Labelled photos from "data", an image-classification folder in CaoKha/SugarBeetGrowth. The possible labels are: Agrostemma githago cotyledon, Agrostemma githago foliage, Agrostemma githago intermediate, Beta vulgaris cotyledon, Beta vulgaris foliage, Beta vulgaris intermediate, Crepis setosa cotyledon, Crepis setosa foliage, Crepis setosa intermediate.

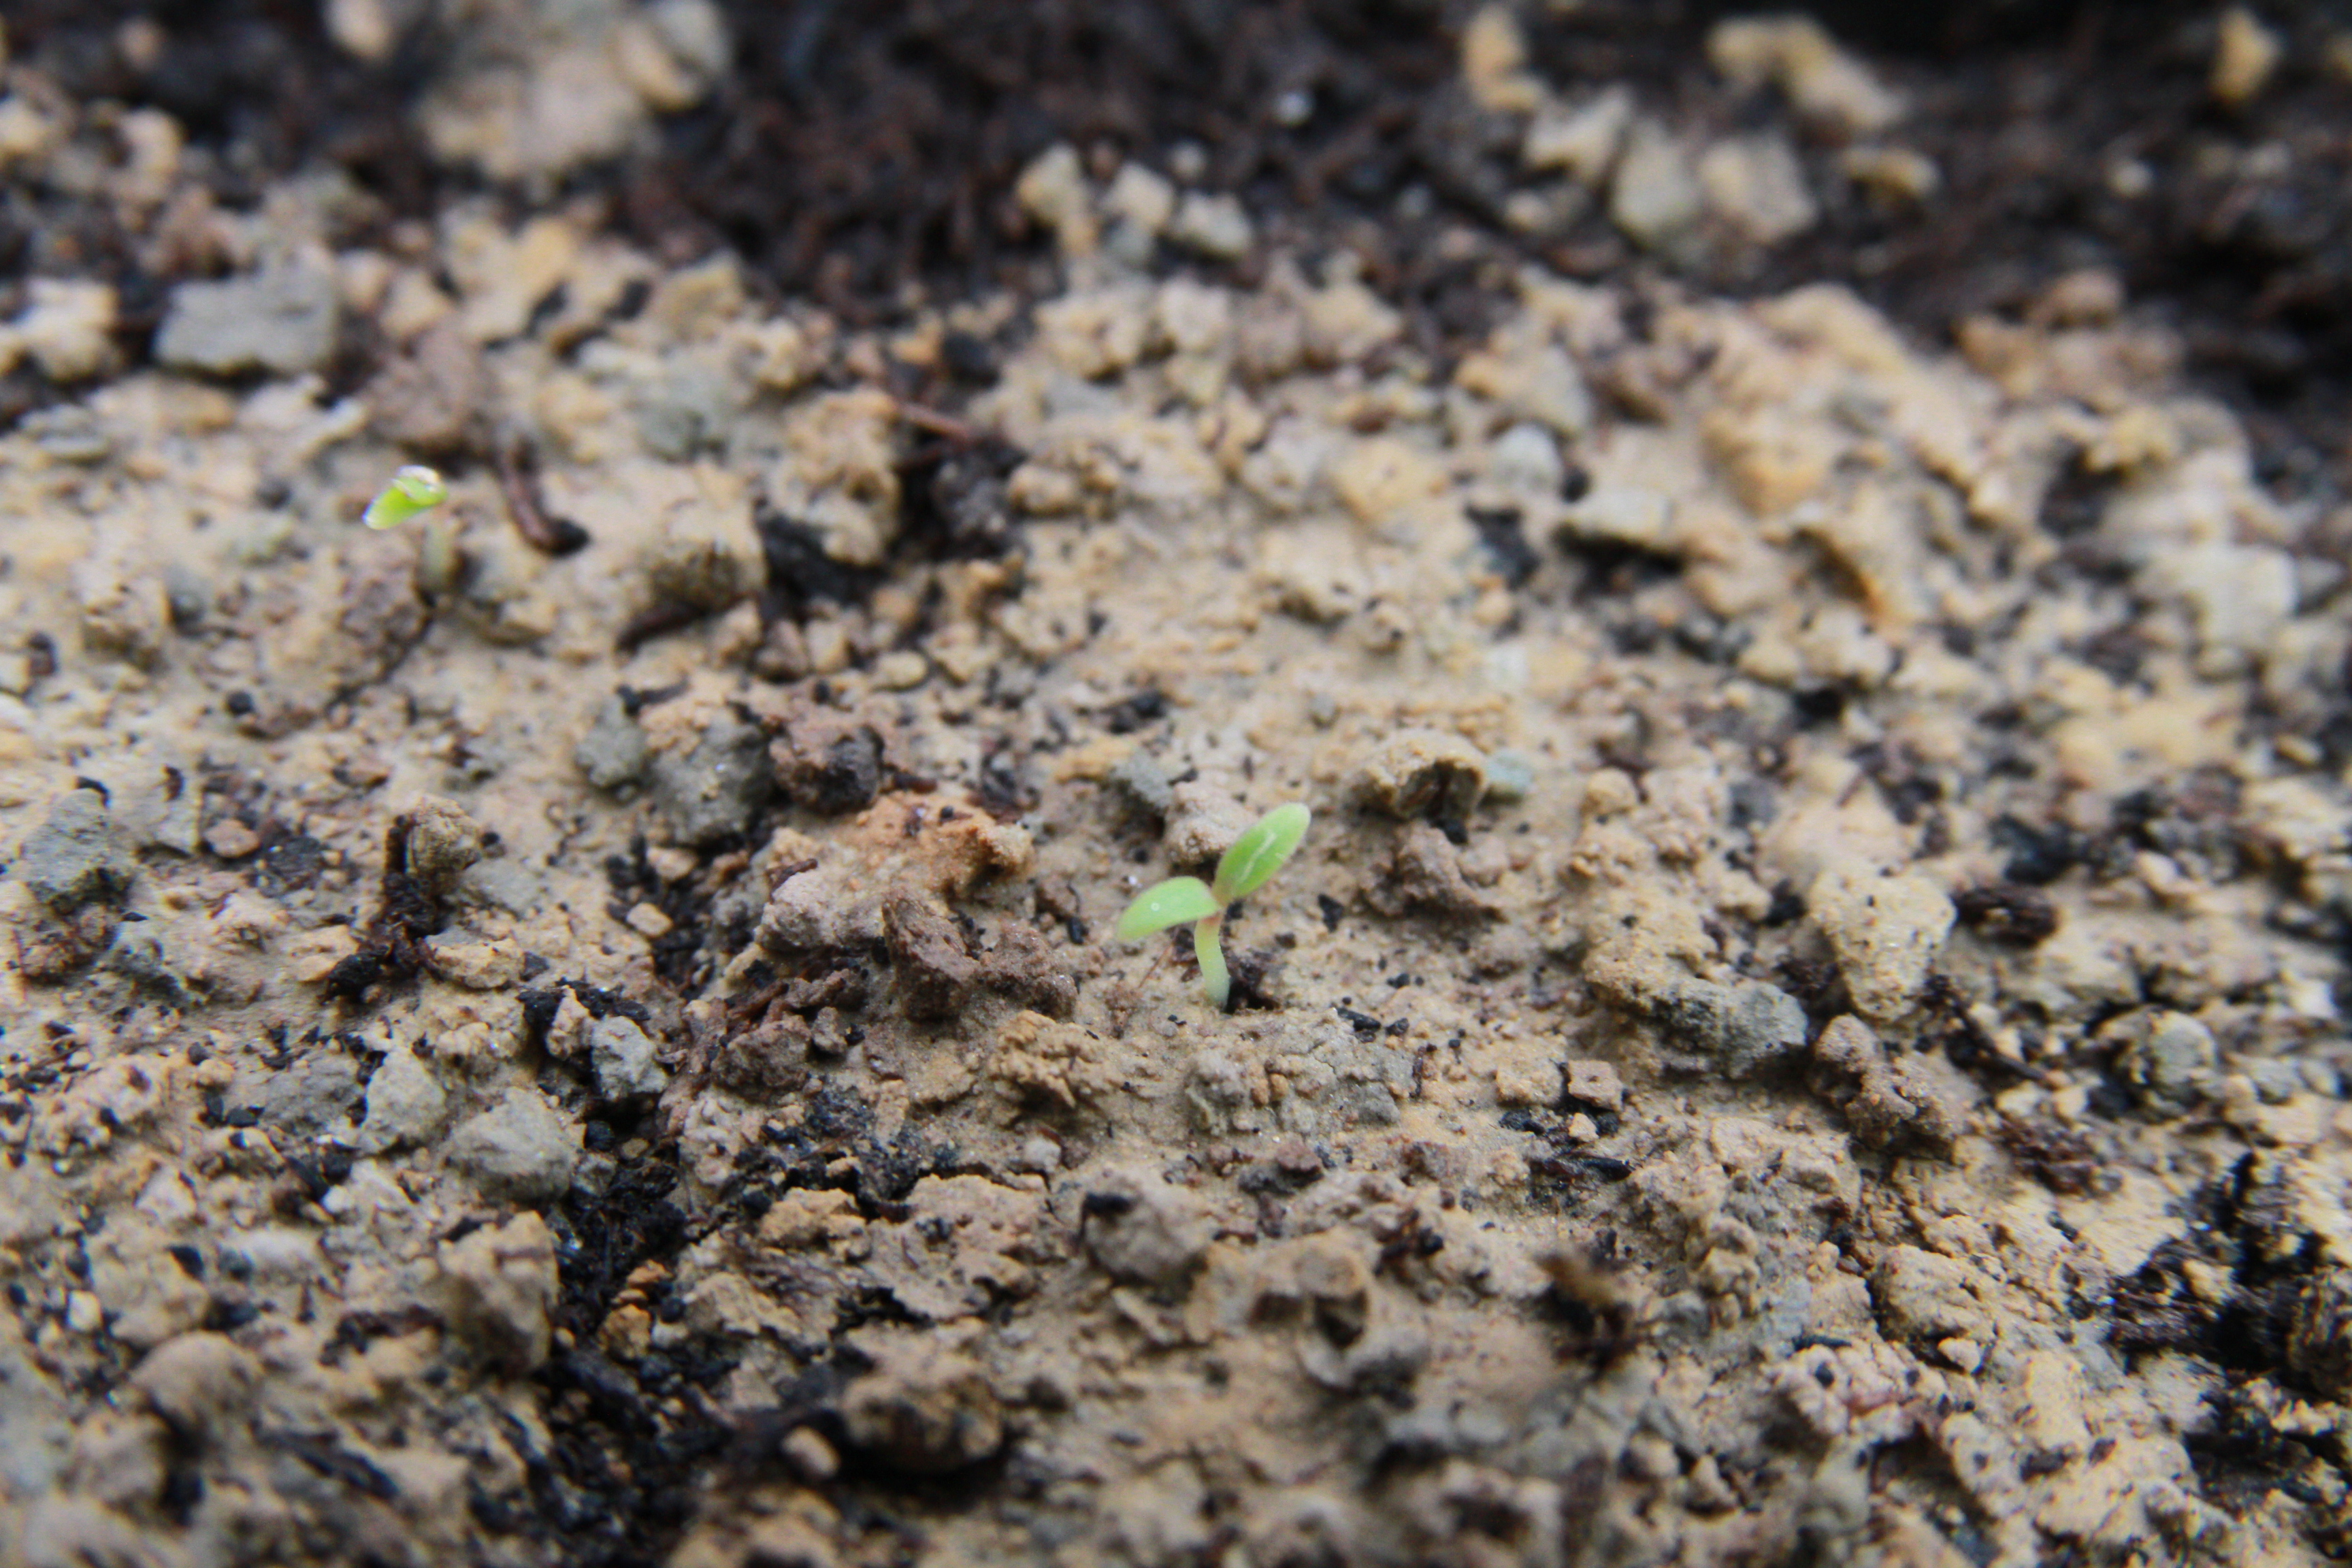
Label: Crepis setosa cotyledon

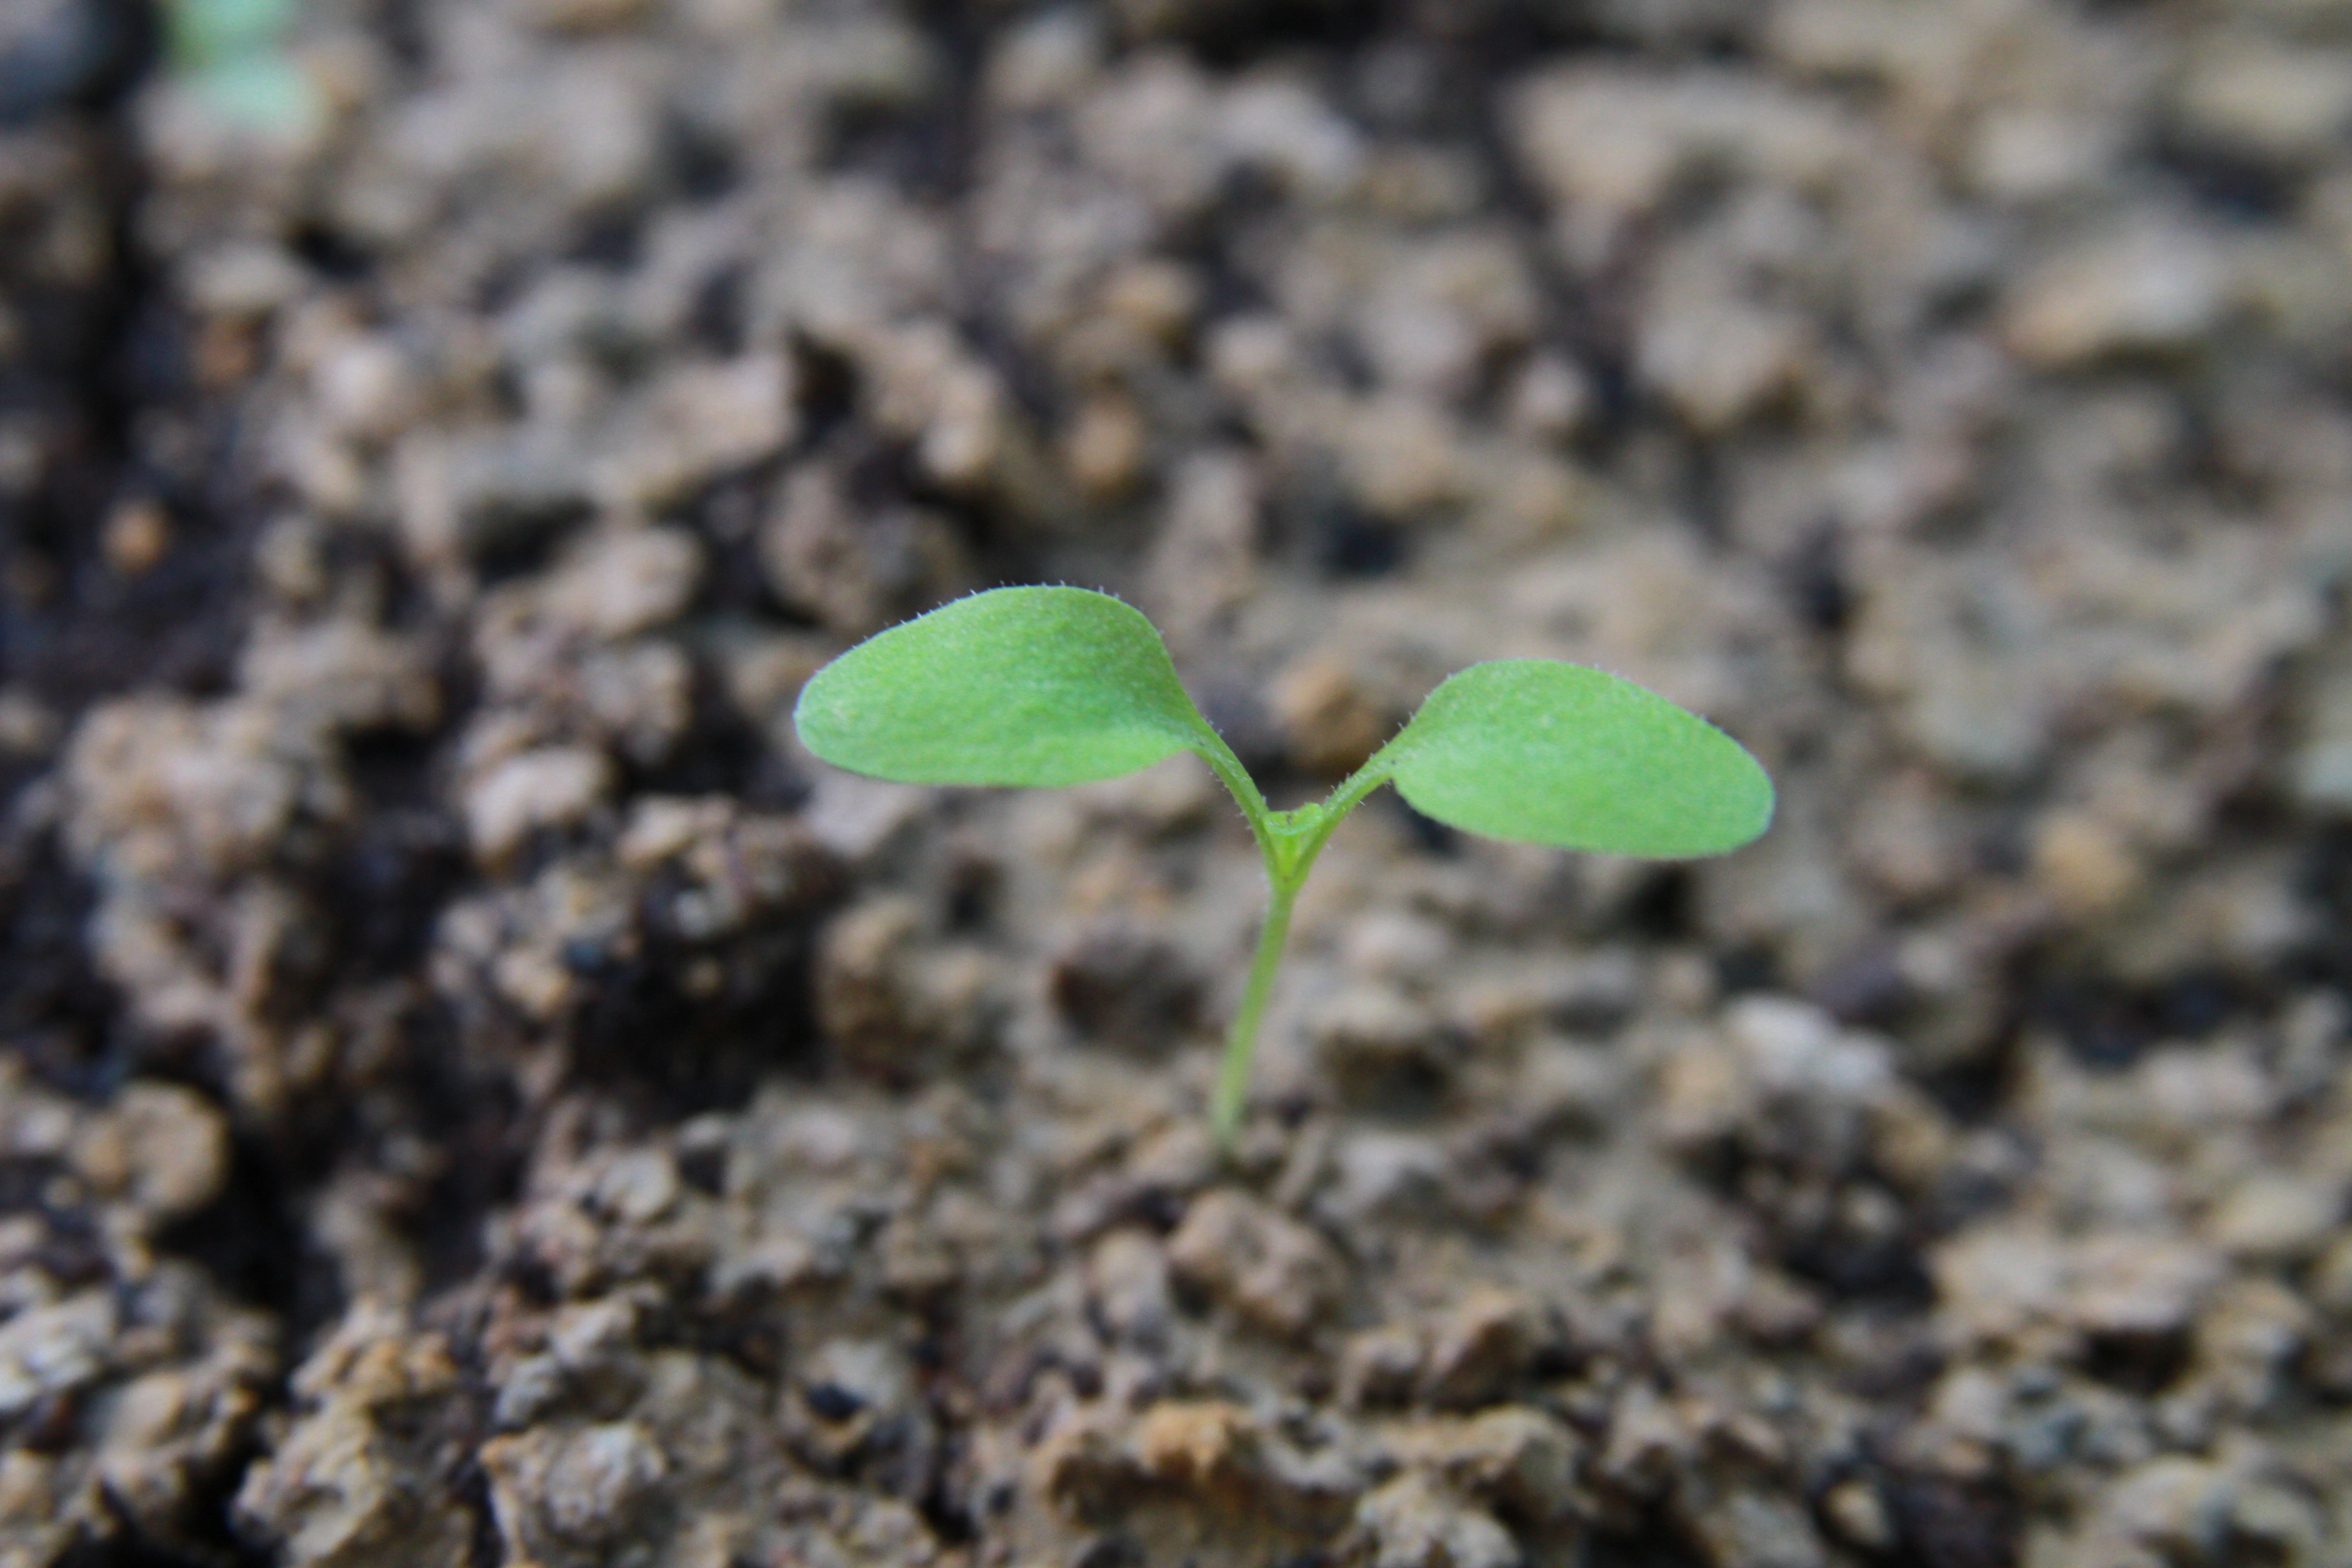
Label: Crepis setosa intermediate

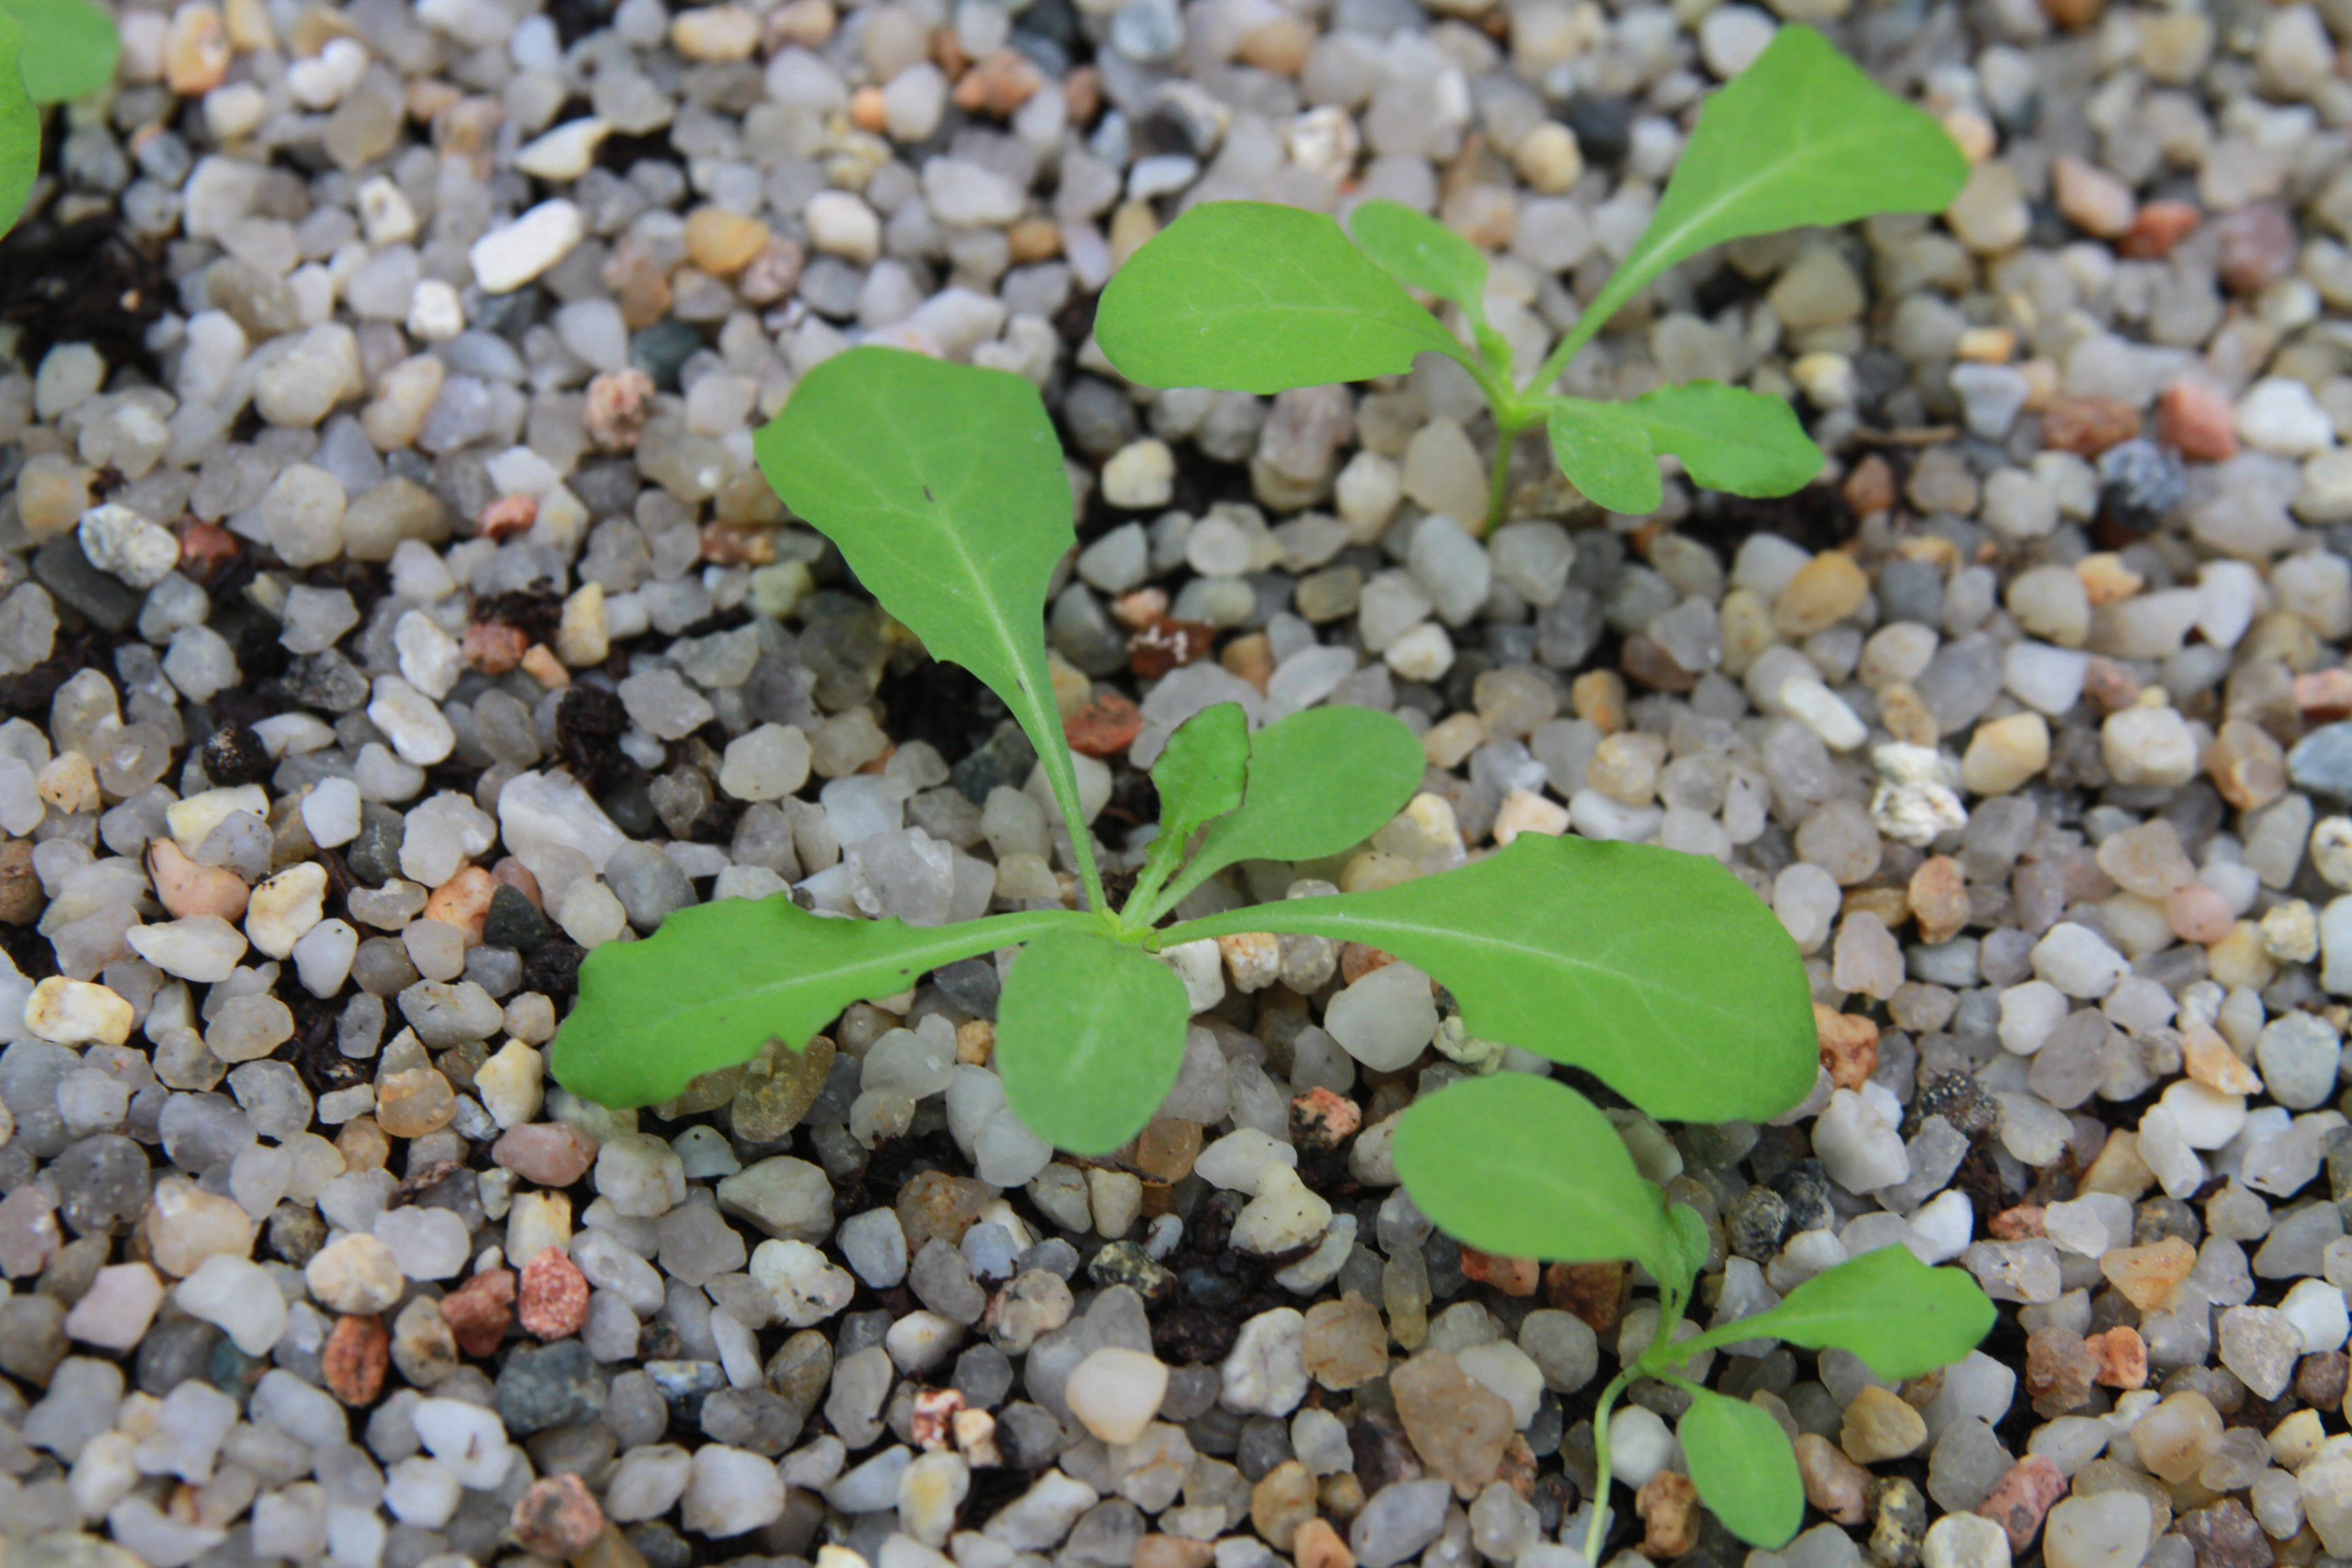
Label: Crepis setosa foliage

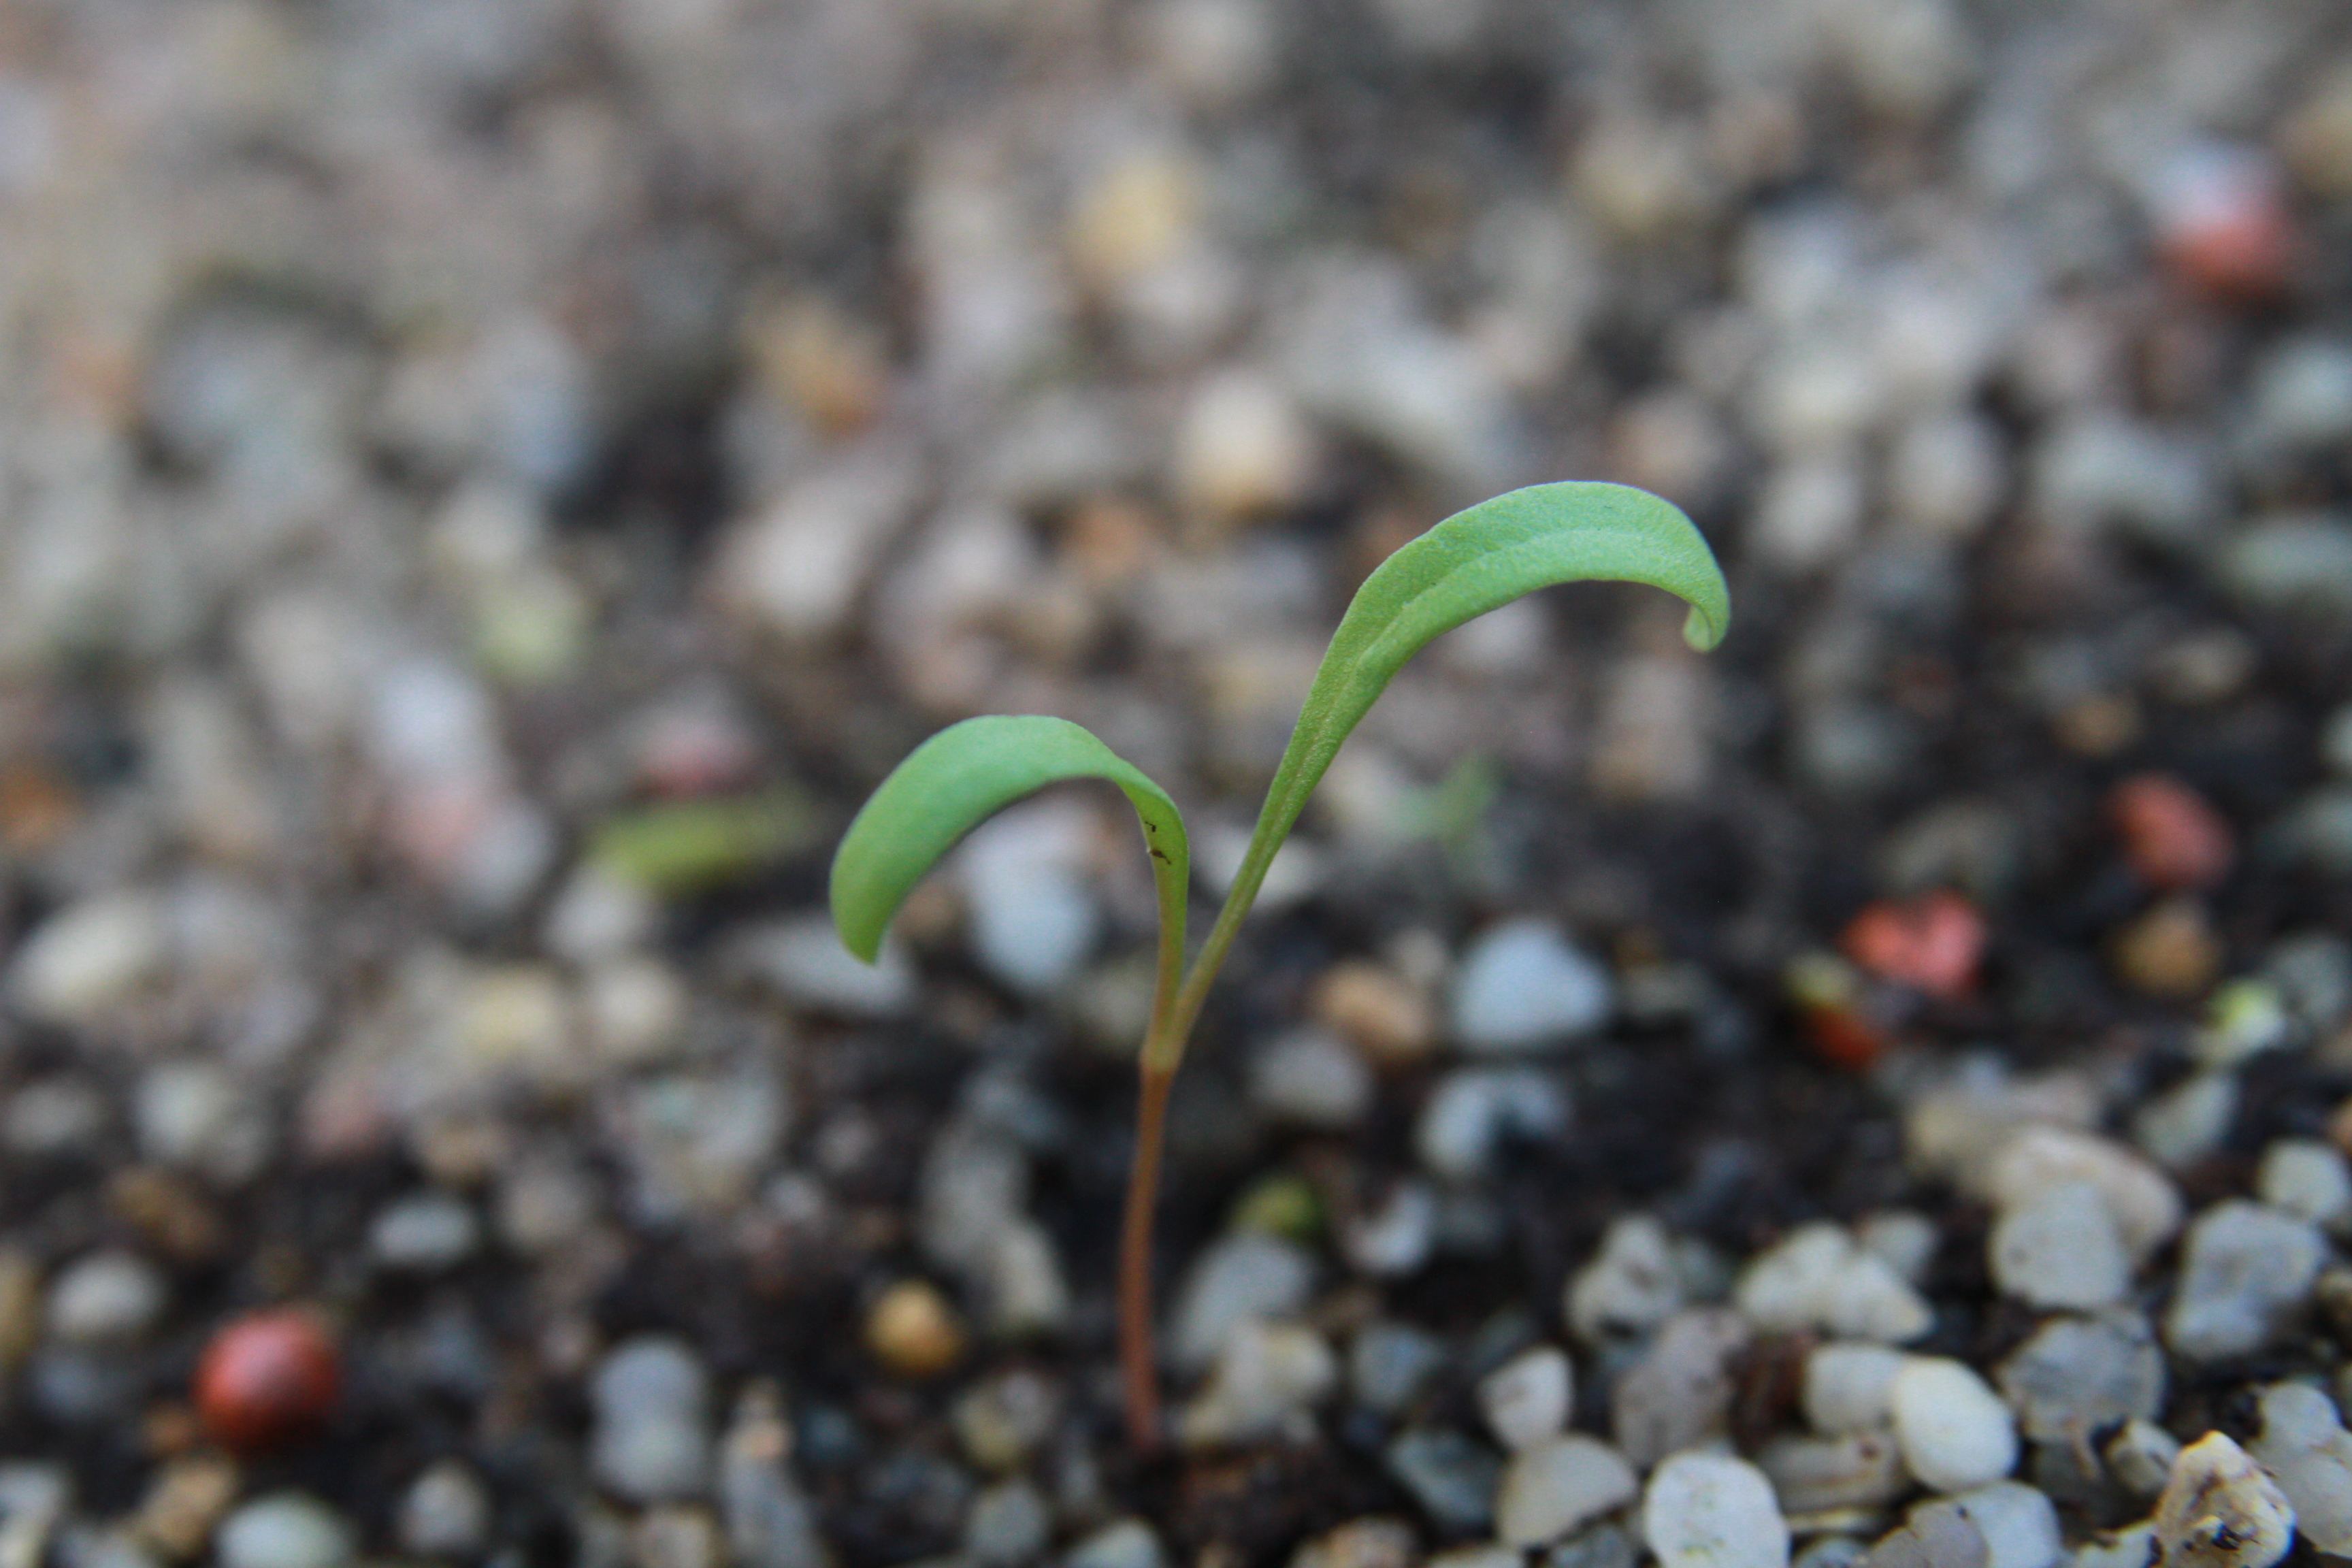
Label: Beta vulgaris cotyledon

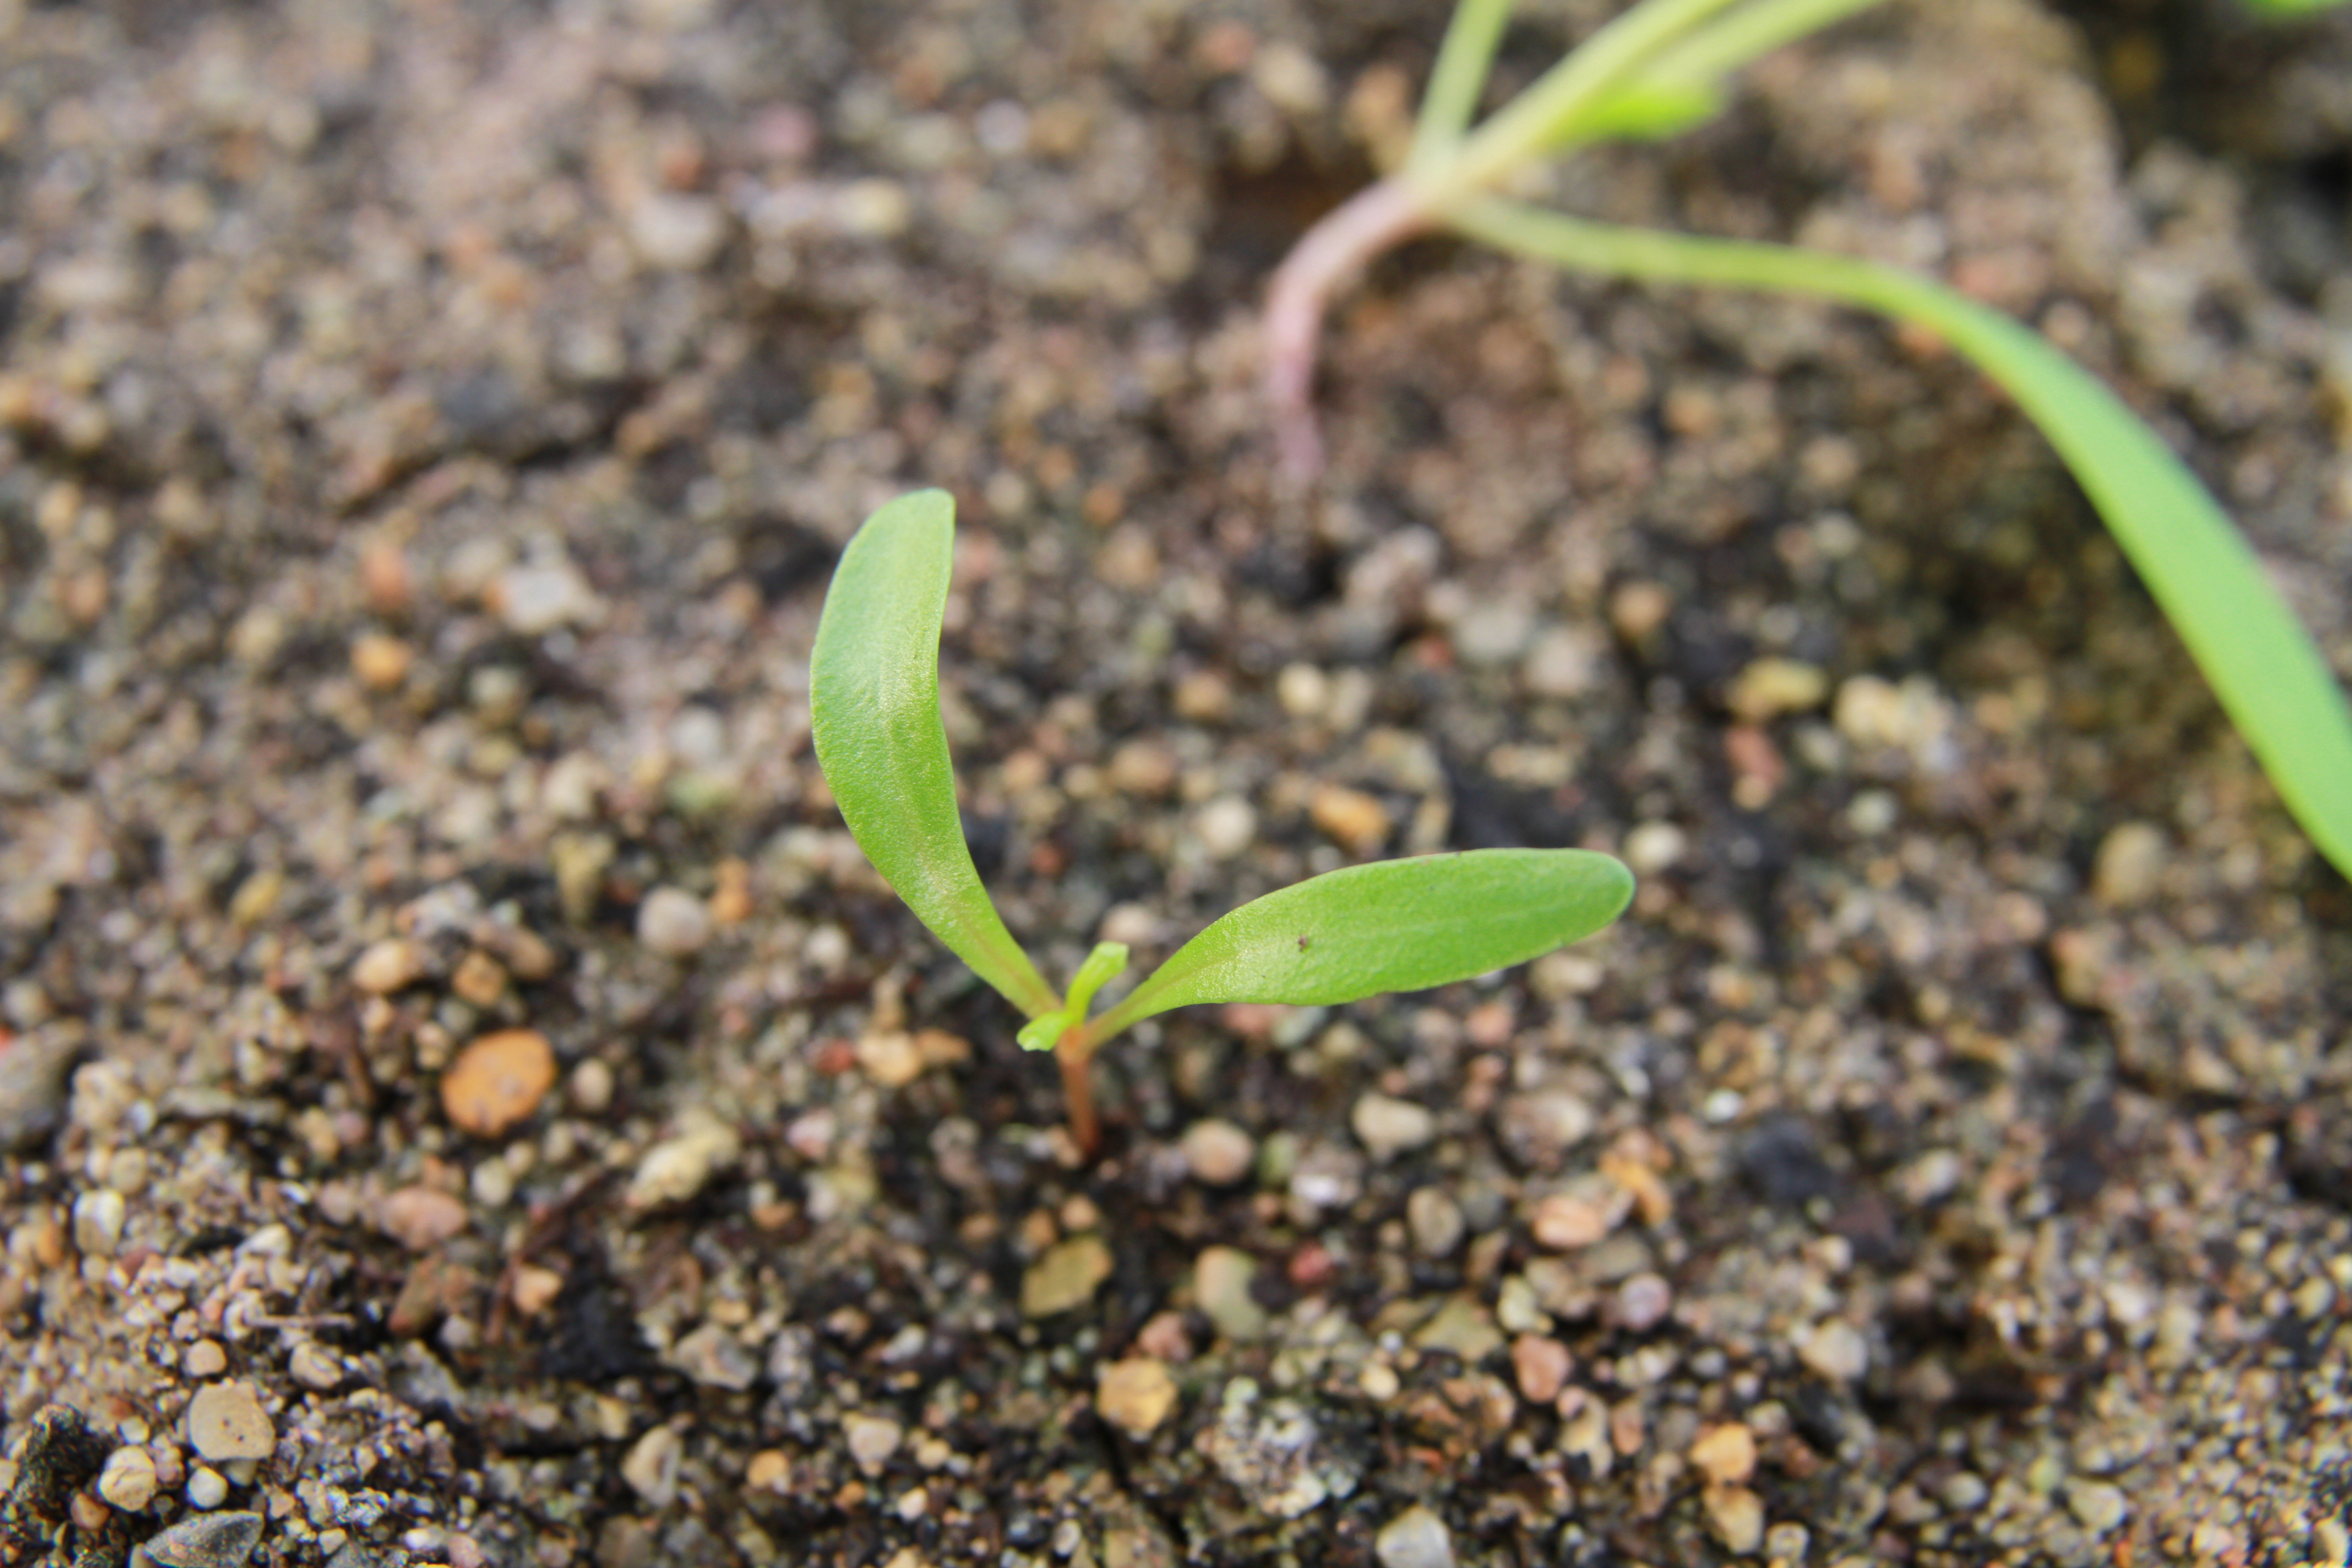
Label: Beta vulgaris intermediate

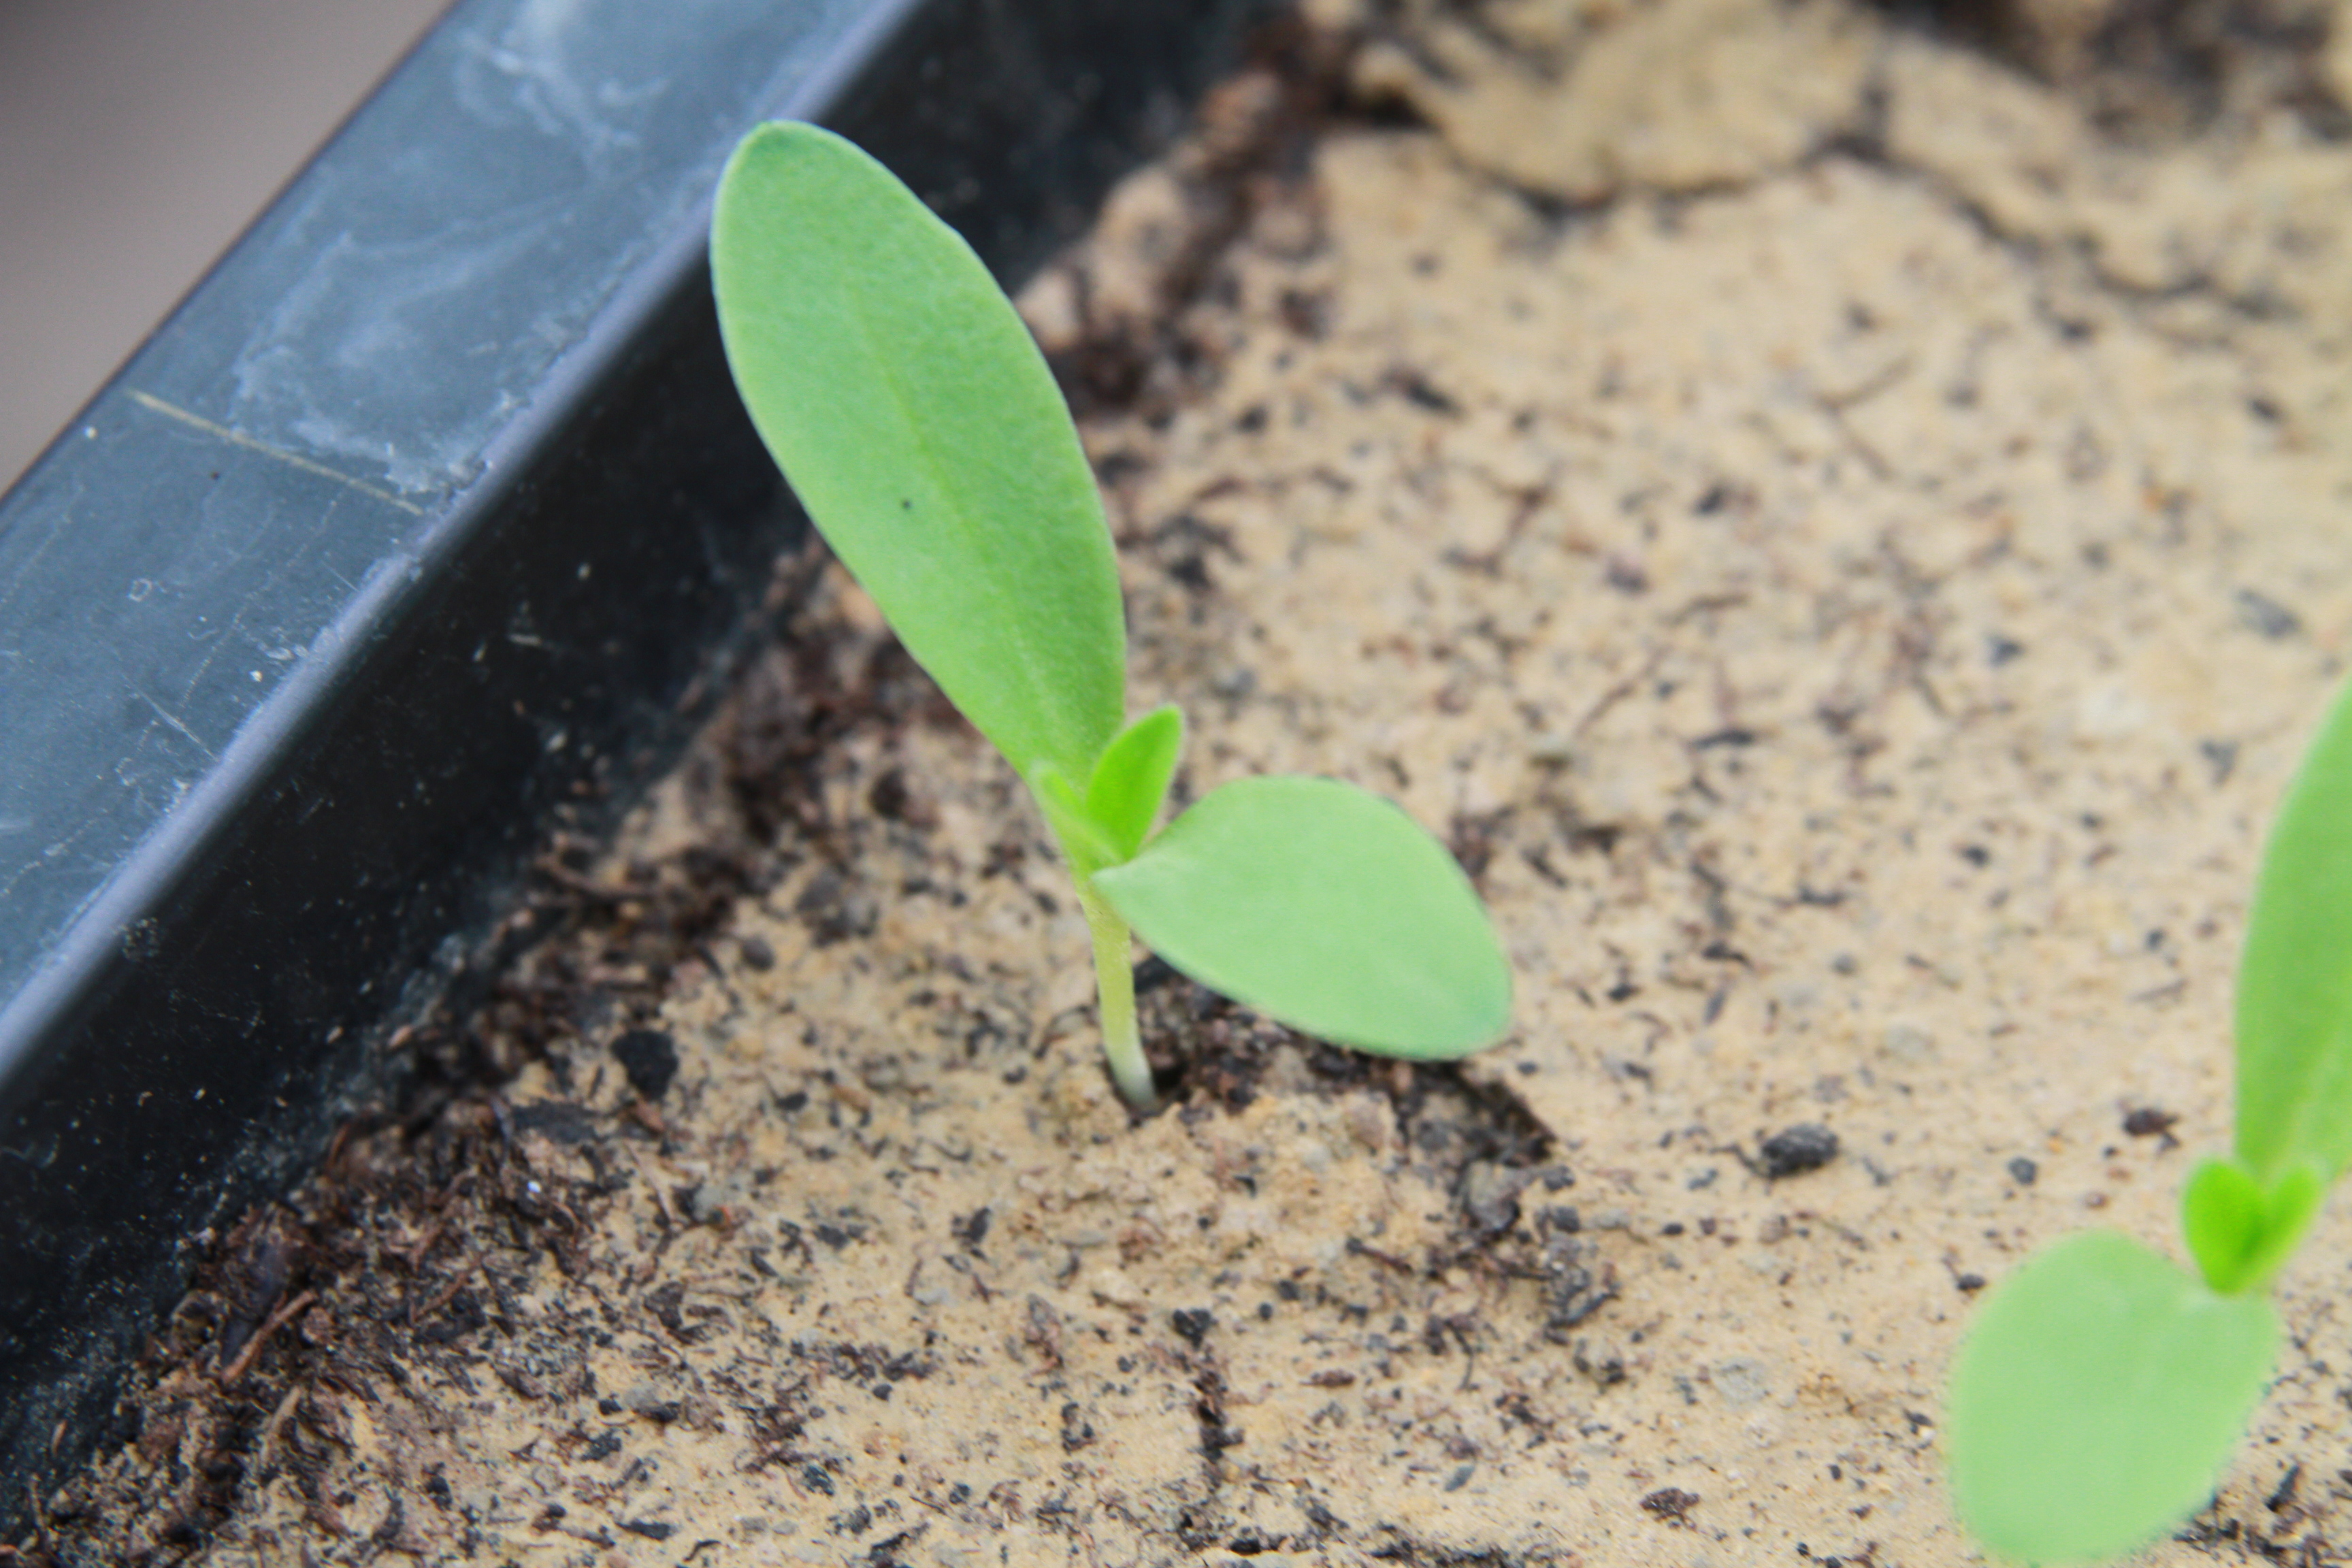
Label: Agrostemma githago intermediate
